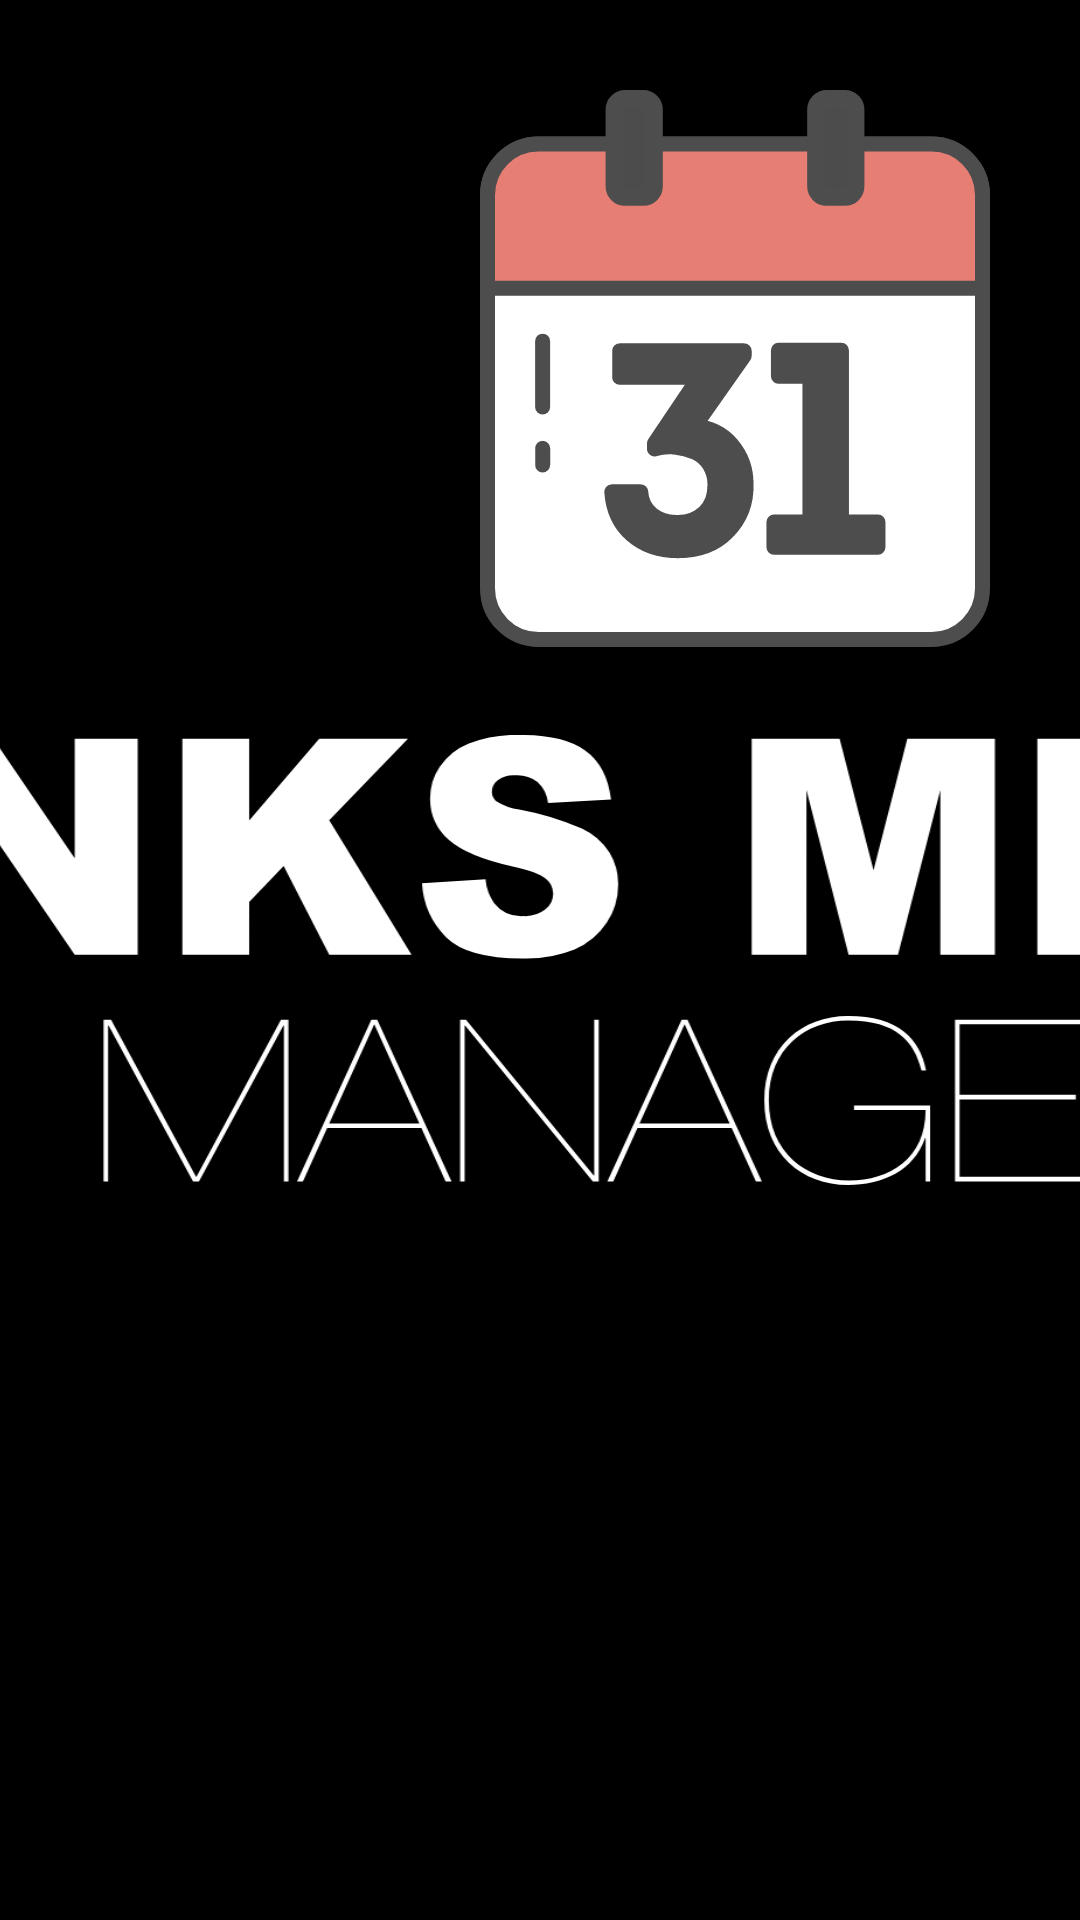

Reconstruct the res/layout file that produces this screen, plus the resources it refers to.
<!-- AndroidManifest.xml: application theme splashScreenTheme -->
<!-- res/layout/activity_event_detail.xml -->
<?xml version="1.0" encoding="utf-8"?>
<androidx.constraintlayout.widget.ConstraintLayout xmlns:android="http://schemas.android.com/apk/res/android"
    xmlns:app="http://schemas.android.com/apk/res-auto"
    xmlns:tools="http://schemas.android.com/tools"
    android:layout_width="match_parent"
    android:layout_height="match_parent"
    tools:context=".EventDetailActivity">

    <TextView
        android:id="@+id/event_title"
        android:layout_width="wrap_content"
        android:layout_height="wrap_content"
        android:layout_marginStart="16dp"
        android:layout_marginTop="30dp"
        android:text="@string/event_name"
        android:textSize="40sp"
        android:textStyle="bold"
        app:layout_constraintStart_toStartOf="parent"
        app:layout_constraintTop_toTopOf="parent" />

    <TextView
        android:id="@+id/event_description"
        android:layout_width="wrap_content"
        android:layout_height="wrap_content"
        android:layout_marginStart="16dp"
        android:layout_marginTop="8dp"
        android:text="@string/description"
        android:textSize="24sp"
        app:layout_constraintEnd_toStartOf="@+id/label_end_date"
        app:layout_constraintHorizontal_bias="0.0"
        app:layout_constraintStart_toStartOf="parent"
        app:layout_constraintTop_toBottomOf="@+id/event_title" />

    <ImageView
        android:id="@+id/event_image"
        android:layout_width="wrap_content"
        android:layout_height="wrap_content"
        android:layout_marginTop="30dp"
        android:layout_marginEnd="30dp"
        app:layout_constraintEnd_toEndOf="parent"
        app:layout_constraintTop_toTopOf="parent"
        app:srcCompat="@drawable/ic_events" />

    <TextView
        android:id="@+id/label_start_date"
        android:layout_width="wrap_content"
        android:layout_height="wrap_content"
        android:layout_marginStart="30dp"
        android:layout_marginEnd="16dp"
        android:text="Event starts:"
        android:textSize="24sp"
        app:layout_constraintBottom_toBottomOf="@+id/event_title"
        app:layout_constraintEnd_toStartOf="@+id/event_start_date"
        app:layout_constraintHorizontal_bias="1.0"
        app:layout_constraintStart_toEndOf="@+id/event_title"
        app:layout_constraintTop_toTopOf="@+id/event_title" />

    <TextView
        android:id="@+id/label_end_date"
        android:layout_width="wrap_content"
        android:layout_height="33dp"
        android:layout_marginTop="8dp"
        android:layout_marginEnd="16dp"
        android:text="Event ends:"
        android:textSize="24sp"
        app:layout_constraintEnd_toStartOf="@+id/event_end_date"
        app:layout_constraintHorizontal_bias="0.0"
        app:layout_constraintStart_toStartOf="@+id/label_start_date"
        app:layout_constraintTop_toBottomOf="@+id/label_start_date" />


    <TextView
        android:id="@+id/event_start_date"
        android:layout_width="wrap_content"
        android:layout_height="wrap_content"
        android:layout_marginEnd="32dp"
        android:text="Start Date"
        android:textSize="24sp"
        app:layout_constraintBottom_toBottomOf="@+id/event_title"
        app:layout_constraintEnd_toStartOf="@+id/event_image"
        app:layout_constraintTop_toTopOf="@+id/event_title" />

    <TextView
        android:id="@+id/event_end_date"
        android:layout_width="wrap_content"
        android:layout_height="wrap_content"
        android:layout_marginTop="8dp"
        android:layout_marginEnd="32dp"
        android:text="End Date"
        android:textSize="24sp"
        app:layout_constraintEnd_toStartOf="@+id/event_image"
        app:layout_constraintHorizontal_bias="0.0"
        app:layout_constraintStart_toStartOf="@+id/event_start_date"
        app:layout_constraintTop_toBottomOf="@+id/event_start_date" />

    <androidx.recyclerview.widget.RecyclerView
        android:id="@+id/recipe_menu_list"
        android:layout_width="match_parent"
        android:layout_height="wrap_content"
        android:layout_marginStart="16dp"
        android:layout_marginTop="24dp"
        app:layout_constraintBottom_toBottomOf="parent"
        app:layout_constraintEnd_toEndOf="parent"
        app:layout_constraintHorizontal_bias="0.0"
        app:layout_constraintStart_toStartOf="parent"
        app:layout_constraintTop_toBottomOf="@+id/event_image"
        app:layout_constraintVertical_bias="1.0"
        tools:listitem="@layout/recipe_layout_row" />


</androidx.constraintlayout.widget.ConstraintLayout>
<!-- res/layout/recipe_layout_row.xml (included above) -->
<?xml version="1.0" encoding="utf-8"?>
<androidx.cardview.widget.CardView xmlns:android="http://schemas.android.com/apk/res/android"
    android:id="@+id/recipeLayoutRow"
    android:layout_width="match_parent"
    android:layout_height="wrap_content"
    android:layout_margin="10dp">

    <RelativeLayout
        android:layout_width="match_parent"
        android:layout_height="wrap_content"
        android:padding="8dp">

        <TextView
            android:id="@+id/recipe_name"
            android:layout_width="wrap_content"
            android:layout_height="wrap_content"
            android:layout_alignParentStart="true"
            android:ellipsize="end"
            android:maxLines="1"
            android:text="Drink Name"
            android:textAppearance="@style/TextAppearance.AppCompat.Large" />


        <TextView
            android:id="@+id/recipe_description"
            android:layout_width="wrap_content"
            android:layout_height="wrap_content"
            android:layout_marginStart="20dp"
            android:layout_marginTop="5dp"
            android:layout_toEndOf="@+id/recipe_name"
            android:ellipsize="end"
            android:text="Description" />

    </RelativeLayout>


</androidx.cardview.widget.CardView>
<!-- resources referenced by this layout -->
<resources>
  <!-- drawable ic_events: vector/xml drawable (drawable, 2890 chars, omitted) -->
  <string name="event_name">Event Name</string>
  <style name="splashScreenTheme" parent="Theme.MaterialComponents.Light.NoActionBar">
          <item name="android:windowBackground">@drawable/splash_image</item>
          <item name="android:statusBarColor">@color/black</item>
  
      </style>
  <!-- drawable splash_image (drawable) -->
  <?xml version="1.0" encoding="utf-8"?>
  <layer-list xmlns:android="http://schemas.android.com/apk/res/android">
  
      <item android:drawable="@color/black" />
      <item android:drawable="@drawable/ic_background1" android:gravity="center"/>
  
  </layer-list>
  <color name="black">#FF000000</color>
  <!-- drawable ic_background1: vector/xml drawable (drawable, 4774 chars, omitted) -->
</resources>
